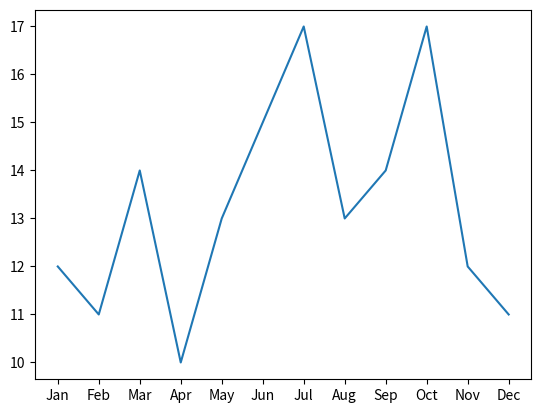

This chart was generated by the following Python code:
import matplotlib.pyplot as plt
Month = ["Jan","Feb","Mar","Apr","May","Jun","Jul","Aug","Sep","Oct","Nov","Dec"]
Units = [12,11,14,10,13,15,17,13,14,17,12,11]
plt.plot(Month,Units)
plt.show()